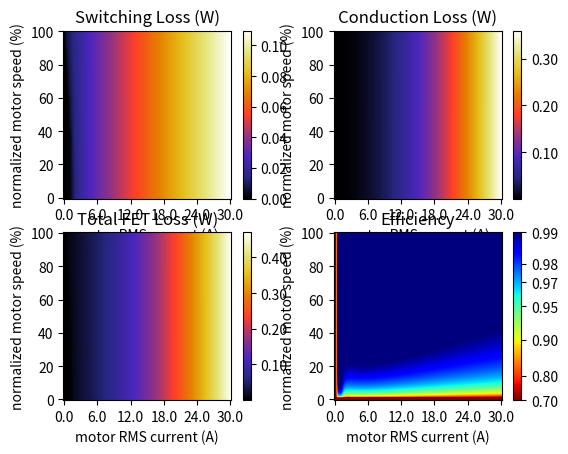

This figure's Python source:
from math import pi
import numpy as np
import matplotlib.pyplot as plt
import matplotlib.ticker as ticker

# Settings
V_in = 16
I_out_max = 30
D_arr = np.linspace(0, 1, 101) # ratio of motor rpm to max rpm
I_out_arr = np.linspace(0, I_out_max, 101)
f_sw = 20e3
V_ripple = V_in * 0.05
T_a = 40
L_motor = 100e-6
n_steps = 100 # number of integration steps over 90 deg

isIGBT = False
# https://www.infineon.com/dgdl/Infineon-IMDQ75R007M2H-DataSheet-v02_00-EN.pdf?fileId=8ac78c8c95d1335f0195eb5bad7f665c
# Electrical info
# Q_g = 171e-9
# V_f = 4.1
# V_g = 18
# R_on = 8e-3
# E_on = 0.264e-3
# E_off = 0.508e-3
# E_recov = 0.263e-3
# # Thermal info
# T_Jmax = 150
# R_thJC = 0.14

# https://www.infineon.com/dgdl/Infineon-IMDQ75R007M2H-DataSheet-v02_00-EN.pdf?fileId=8ac78c8c95d1335f0195eb5bad7f665c x2
# Electrical info
# Q_g = 171e-9 * 2
# V_f = 4.1
# V_g = 18
# R_on = 8e-3 / 2
# E_on = 0.264e-3 * 2
# E_off = 0.508e-3 * 2
# E_recov = 0.263e-3 * 2
# # Thermal info
# T_Jmax = 125
# R_thJC = 0.07

# https://semiq.com/wp-content/uploads/2024/06/gcmx005a120s3b1-n.pdf
# Electrical info
# Q_g = 901e-9
# V_f = 3.6
# V_g = 25
# R_on = 6e-3
# E_on = 2.71e-3
# E_off = 1.23e-3
# def get_E_on(V_ds, I_ds):
# 	return V_ds * I_ds * 1.7647e-8 + 0.5 * V_ds**2 * 3.4e-9
# def get_E_off(V_ds, I_ds):
# 	return V_ds * I_ds * 1.248e-8
# E_recov = 1.92e-3
# # Thermal info
# T_Jmax = 125
# R_thJC = 0.083

# https://semiq.com/wp-content/uploads/2023/09/GCMX010A120B2B1P.pdf
# Electrical info
# Q_g = 476e-9
# V_f = 3.6
# V_g = 25
# R_on = 12e-3
# E_on = 1.54e-3
# E_off = 0.49e-3
# E_recov = 0.53e-3
# # Thermal info
# T_Jmax = 175
# R_thJC = 0.2

# https://semiq.com/wp-content/uploads/2023/09/GCMX020A120B2B1P.pdf
# Electrical info
# Q_g = 241e-9
# V_f = 3.9
# V_g = 25
# R_on = 25e-3
# E_on = 0.72e-3
# E_off = 0.16e-3
# E_recov = 0.31e-3
# # Thermal info
# T_Jmax = 175
# R_thJC = 0.39

# https://www.infineon.com/assets/row/public/documents/60/49/infineon-ff600r12me4-datasheet-en.pdf
# Electrical info
# isIGBT = True
# Q_g = 4.4e-6
# V_f = 1.65
# V_f_sw = 0.7
# V_g = 25
# R_on = 2e-3
# E_on = 62.5e-3
# E_off = 47e-3
# E_recov = 22e-3
# def get_E_on(V_ds, I_ds):
# 	return V_ds * I_ds * 2.083e-7
# def get_E_off(V_ds, I_ds):
# 	return V_ds * I_ds * 2.083e-7
# # Thermal info
# T_Jmax = 150
# R_thJC = 0.07

# https://www.vishay.com/docs/66840/sir500dp.pdf
# Electrical info
Q_g = 120e-9
V_f = 0.7
V_g = 10
R_on = 0.4e-3
E_on = 3.77e-6
E_off = 2.47e-6
def get_E_on(V_ds, I_ds):
	return V_ds * I_ds * 5.5e-9 + 0.5 * V_ds**2 * 6e-9
def get_E_off(V_ds, I_ds):
	return V_ds * I_ds * 5.5e-9 
E_recov = 1.29e-6
# Thermal info
T_Jmax = 100
R_thJC = 20

P_sw_arr = np.zeros((len(D_arr), len(I_out_arr)), dtype = float)
P_cond_arr = np.zeros((len(D_arr), len(I_out_arr)), dtype = float)
P_out_arr = np.zeros((len(D_arr), len(I_out_arr)), dtype = float)

I_ripple_max = 10 # for calculating C_in

for i in range(len(D_arr)):
	D_pk = D_arr[i]
	for j in range(len(I_out_arr)):
		I_out_pk = I_out_arr[j] * 1.4142
		sin90 = np.sin(np.linspace(0, pi/2, n_steps))
		V_back = V_in * D_pk * sin90 # motor back EMF assuming ideal circular motor
		I_out = I_out_pk * sin90 # motor current assuming ideal circular motor
		D = 0.5 + D_pk * sin90 / 2 # instantaneous real duty cycle
		P_out = abs(I_out * V_back)
		I_ripple = (V_in - V_back) / L_motor / f_sw * D / 2 # current ripple amplitude
		I_ripple_max = max(I_ripple_max, I_ripple.max())
		P_sw = ((I_out > I_ripple) * get_E_on(V_in, I_out) + get_E_off(V_in, I_out)) * f_sw
		if isIGBT:
			P_cond = I_out * (R_on * I_out + V_f_sw) + I_ripple**2/3 * R_on
		else:
			P_cond = (I_out**2 + I_ripple**2/3) * R_on
		P_sw_arr[i][j] = np.mean(P_sw)
		P_cond_arr[i][j] = np.mean(P_cond)
		P_out_arr[i][j] = np.mean(P_out)
P_fet_arr = P_cond_arr + P_sw_arr
Eff_arr = 1 - (3*P_fet_arr / (P_out_arr+P_fet_arr*3))

I_C_rms = 0.65 * I_out_max
C_in = max(I_C_rms, I_ripple_max) / (2*pi * f_sw * V_ripple)

E_drv = V_g * Q_g
P_drv = f_sw * E_drv
P_fet = P_fet_arr.mean()

T_Cmax = T_Jmax - R_thJC * P_fet
R_thCA = (T_Cmax - T_a) / P_fet

T_Cmax = round(T_Cmax, 1)
R_thCA = round(R_thCA, 3)
P_sw = round(P_sw_arr.mean(), 3)
P_cond = round(P_cond_arr.mean(), 3)
P_fet = round(P_fet, 3)
P_drv = round(P_drv, 3)

print("Switching loss: " + str(P_sw) + "W")
print("Conduction loss: " + str(P_cond) + "W")
print("Total: " + str(P_fet) + "W")
print("Efficiency: " + str(round(Eff_arr.mean() * 100, 2)) + "%")
print()
print("Gate drive loss: " + str(P_drv) + "W")
print()
print("Input cap: " + str(round(C_in * 1e6)) + "uF " + str(round(max(I_C_rms, I_ripple_max), 1)) + "A")
print()
print("Max allowed case temperature: " + str(T_Cmax) + "℃")
print("Max allowed heatsink resistance: " + str(R_thCA) + "℃/W")

fig, axs = plt.subplots(2, 2)
images = []
images.append(axs[0][0].imshow(P_sw_arr, cmap='CMRmap', interpolation='bicubic', origin = 'lower'))
images.append(axs[0][1].imshow(P_cond_arr, cmap='CMRmap', interpolation='bicubic', origin = 'lower'))
images.append(axs[1][0].imshow(P_fet_arr, cmap='CMRmap', interpolation='bicubic', origin = 'lower'))
eff_plot_levels = [0.7, 0.8, 0.9, 0.95, 0.97, 0.98, 0.99]
images.append(axs[1][1].imshow(Eff_arr, cmap='jet_r', interpolation='bicubic', origin = 'lower', norm='logit', vmin=eff_plot_levels[0], vmax=eff_plot_levels[-1]))
# images.append(axs[1][1].contour(Eff_arr, cmap='jet_r', interpolation='bicubic', origin = 'lower', norm='logit', levels=eff_plot_levels))

colorbars = []
for image in images:
	colorbars.append(plt.colorbar(image, format='%4.2f'))
colorbars[3].set_ticks(eff_plot_levels)
for ax2 in axs:
	for ax in ax2:
		ax.set_xlabel("motor RMS current (A)")
		ax.set_xticks(np.linspace(0, 100, 6), np.linspace(0, I_out_max, 6))
		ax.set_ylabel("normalized motor speed (%)")
		ax.set_yticks(np.linspace(0, 100, 6))
axs[0][0].set_title("Switching Loss (W)")
axs[0][1].set_title("Conduction Loss (W)")
axs[1][0].set_title("Total FET Loss (W)")
axs[1][1].set_title("Efficiency")
plt.show()
